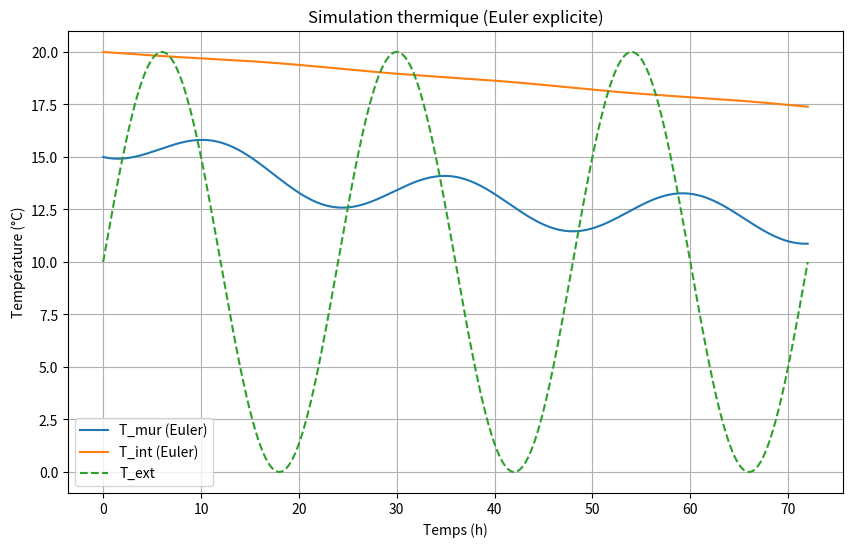

Recreate this plot in Python.
import numpy as np
import matplotlib.pyplot as plt

# === Données géométriques et physiques ===
A_sol = 50
h = 2.5
e_mur = 0.3
e_iso = 0.1
lambda_iso = 0.04
rho_mur = 2200
c_p_mur = 880
rho_air = 1.2
c_p_air = 1000

volume_air = A_sol * h
A_mur = 2 * (np.sqrt(A_sol) + np.sqrt(A_sol)) * h

C_int = volume_air * rho_air * c_p_air
V_mur = A_mur * e_mur
C_mur = V_mur * rho_mur * c_p_mur
print(C_mur)
R_iso = e_iso / (lambda_iso * A_mur)
R_mur_int = 0.15

# === Simulation avec Euler explicite ===
dt = 0.1  # h
t_max = 72
N = int(t_max / dt)
t = np.linspace(0, t_max, N)

T_ext = lambda t: 10 + 10 * np.sin(2 * np.pi * t / 24)

T_mur = np.zeros(N)
T_int = np.zeros(N)
T_mur[0] = 15
T_int[0] = 20

for n in range(N - 1):
    Te = T_ext(t[n])
    dT_mur = (Te - T_mur[n]) / R_iso - (T_mur[n] - T_int[n]) / R_mur_int
    print (dT_mur)
    dT_int = (T_mur[n] - T_int[n]) / R_mur_int
    T_mur[n+1] = T_mur[n] + dt * dT_mur / 1000
    T_int[n+1] = T_int[n] + dt * dT_int / 1000

# === Affichage ===
plt.figure(figsize=(10,6))
plt.plot(t, T_mur, label="T_mur (Euler)")
plt.plot(t, T_int, label="T_int (Euler)")
plt.plot(t, T_ext(t), '--', label="T_ext")
plt.xlabel("Temps (h)")
plt.ylabel("Température (°C)")
plt.title("Simulation thermique (Euler explicite)")
plt.grid()
plt.legend()
plt.show()
